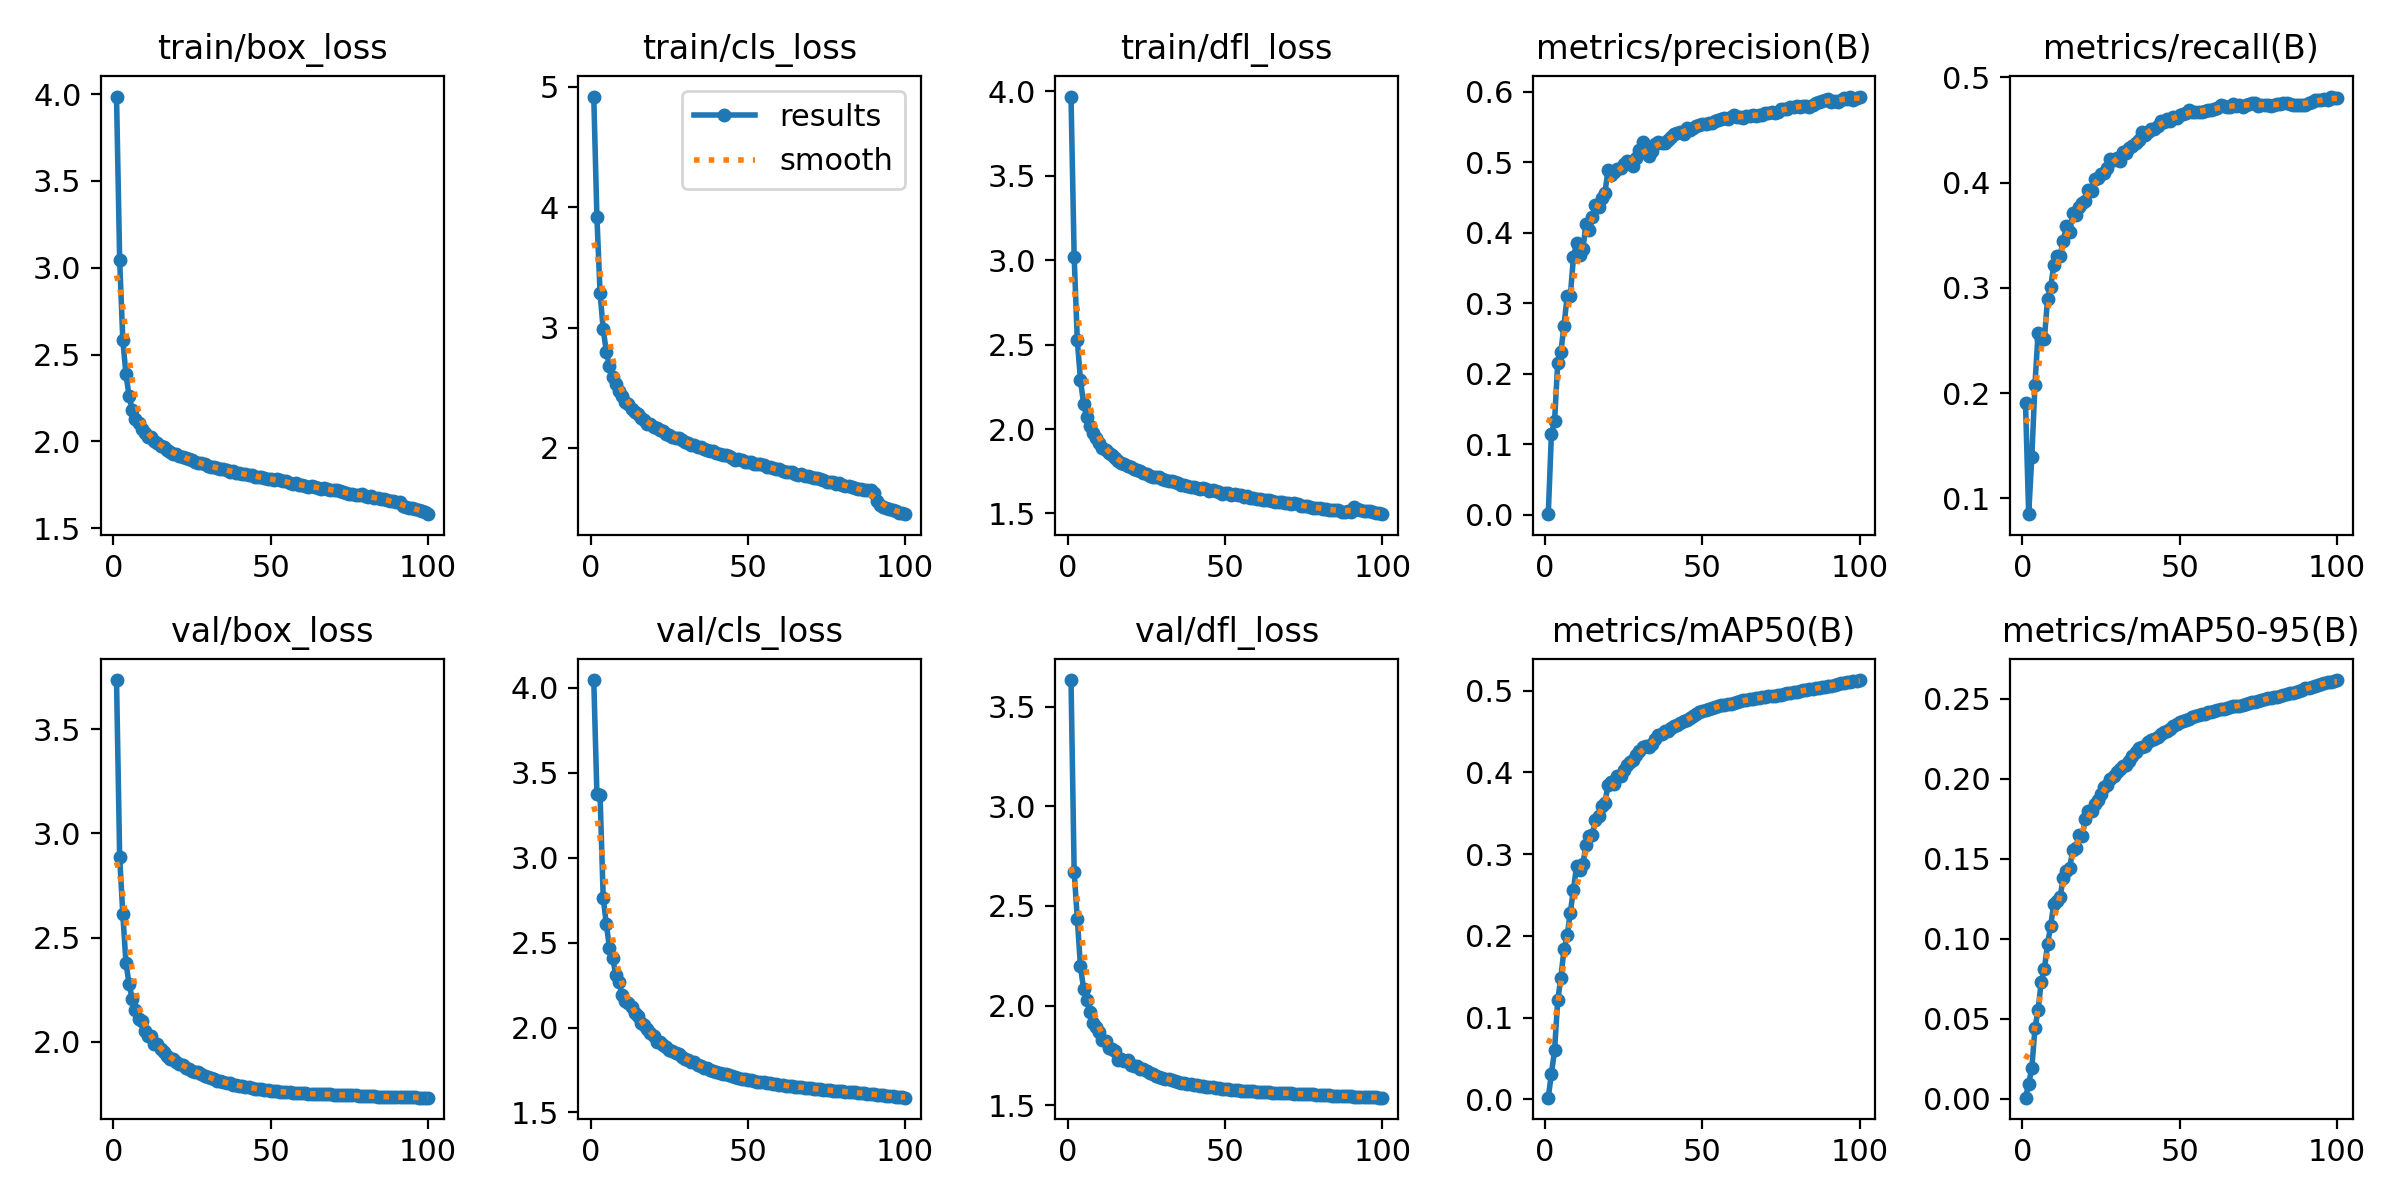

The table this chart was drawn from, first rows:
epoch, time, train/box_loss, train/cls_loss, train/dfl_loss, metrics/precision(B), metrics/recall(B), metrics/mAP50(B), metrics/mAP50-95(B), val/box_loss, val/cls_loss, val/dfl_loss, lr/pg0, lr/pg1, lr/pg2
1, 386.9, 3.986, 4.919, 3.97, 0.00108, 0.1903, 0.00216, 0.00059, 3.736, 4.046, 3.634, 0.003331, 0.003331, 0.003331
2, 785.1, 3.045, 3.918, 3.022, 0.1146, 0.08493, 0.03153, 0.00915, 2.888, 3.374, 2.672, 0.006598, 0.006598, 0.006598
3, 1125, 2.583, 3.289, 2.525, 0.1331, 0.1391, 0.05988, 0.01903, 2.613, 3.369, 2.436, 0.009799, 0.009799, 0.009799
4, 1425, 2.388, 2.985, 2.291, 0.2154, 0.2078, 0.121, 0.04403, 2.38, 2.764, 2.196, 0.009703, 0.009703, 0.009703
5, 1757, 2.26, 2.8, 2.15, 0.231, 0.2574, 0.1486, 0.0556, 2.276, 2.608, 2.084, 0.009604, 0.009604, 0.009604
6, 2063, 2.183, 2.679, 2.07, 0.2681, 0.2511, 0.1837, 0.07324, 2.207, 2.468, 2.028, 0.009505, 0.009505, 0.009505
7, 2347, 2.131, 2.59, 2.016, 0.3097, 0.2515, 0.2005, 0.08128, 2.155, 2.412, 1.967, 0.009406, 0.009406, 0.009406
8, 2661, 2.108, 2.535, 1.977, 0.3101, 0.2894, 0.2282, 0.09659, 2.107, 2.308, 1.912, 0.009307, 0.009307, 0.009307
9, 2970, 2.071, 2.47, 1.947, 0.3648, 0.3009, 0.2566, 0.1081, 2.099, 2.267, 1.894, 0.009208, 0.009208, 0.009208
10, 3282, 2.049, 2.433, 1.916, 0.3856, 0.3214, 0.2854, 0.122, 2.053, 2.194, 1.868, 0.009109, 0.009109, 0.009109
11, 3614, 2.025, 2.383, 1.888, 0.3678, 0.3299, 0.2806, 0.1238, 2.03, 2.158, 1.827, 0.00901, 0.00901, 0.00901
12, 3930, 2.022, 2.362, 1.876, 0.3762, 0.3307, 0.2878, 0.1262, 2.028, 2.148, 1.822, 0.008911, 0.008911, 0.008911
13, 4336, 2.001, 2.322, 1.859, 0.4127, 0.3449, 0.3115, 0.1379, 1.99, 2.121, 1.786, 0.008812, 0.008812, 0.008812
14, 4770, 1.991, 2.299, 1.844, 0.4043, 0.3587, 0.3224, 0.1421, 1.99, 2.086, 1.784, 0.008713, 0.008713, 0.008713
15, 5076, 1.971, 2.282, 1.83, 0.4225, 0.3533, 0.3236, 0.1441, 1.967, 2.068, 1.773, 0.008614, 0.008614, 0.008614
16, 5406, 1.968, 2.251, 1.812, 0.4386, 0.3708, 0.3422, 0.1553, 1.952, 2.028, 1.728, 0.008515, 0.008515, 0.008515
17, 5733, 1.95, 2.232, 1.797, 0.4364, 0.3691, 0.3472, 0.1568, 1.931, 2.015, 1.732, 0.008416, 0.008416, 0.008416
18, 6148, 1.94, 2.201, 1.793, 0.4492, 0.3765, 0.359, 0.1649, 1.919, 1.99, 1.723, 0.008317, 0.008317, 0.008317
19, 6576, 1.93, 2.195, 1.783, 0.4568, 0.3804, 0.3629, 0.1642, 1.917, 1.97, 1.728, 0.008218, 0.008218, 0.008218
20, 6911, 1.925, 2.176, 1.772, 0.4882, 0.3823, 0.3846, 0.175, 1.902, 1.951, 1.703, 0.008119, 0.008119, 0.008119
21, 7257, 1.917, 2.164, 1.761, 0.4813, 0.3929, 0.3879, 0.1802, 1.894, 1.914, 1.696, 0.00802, 0.00802, 0.00802
22, 7628, 1.911, 2.15, 1.755, 0.4858, 0.3917, 0.3853, 0.1799, 1.889, 1.918, 1.698, 0.007921, 0.007921, 0.007921
23, 7994, 1.904, 2.138, 1.753, 0.4906, 0.4034, 0.3952, 0.1843, 1.875, 1.898, 1.681, 0.007822, 0.007822, 0.007822
24, 8314, 1.901, 2.12, 1.741, 0.4914, 0.4043, 0.396, 0.1868, 1.871, 1.886, 1.681, 0.007723, 0.007723, 0.007723
25, 8624, 1.892, 2.111, 1.735, 0.4979, 0.408, 0.4028, 0.1905, 1.86, 1.869, 1.669, 0.007624, 0.007624, 0.007624
26, 9063, 1.879, 2.089, 1.722, 0.502, 0.4087, 0.4091, 0.1948, 1.858, 1.863, 1.66, 0.007525, 0.007525, 0.007525
27, 9376, 1.877, 2.082, 1.716, 0.4987, 0.4139, 0.4125, 0.196, 1.853, 1.85, 1.658, 0.007426, 0.007426, 0.007426
28, 9662, 1.873, 2.08, 1.715, 0.495, 0.4226, 0.4154, 0.1997, 1.844, 1.843, 1.647, 0.007327, 0.007327, 0.007327
29, 9944, 1.871, 2.068, 1.714, 0.5052, 0.4219, 0.4212, 0.2019, 1.836, 1.828, 1.642, 0.007228, 0.007228, 0.007228
30, 10227, 1.86, 2.049, 1.704, 0.5175, 0.4232, 0.4261, 0.2042, 1.83, 1.814, 1.634, 0.007129, 0.007129, 0.007129
31, 10510, 1.855, 2.043, 1.698, 0.5285, 0.4206, 0.4304, 0.2062, 1.826, 1.81, 1.631, 0.00703, 0.00703, 0.00703
32, 10792, 1.85, 2.025, 1.695, 0.515, 0.4289, 0.4319, 0.208, 1.823, 1.797, 1.631, 0.006931, 0.006931, 0.006931
33, 11074, 1.848, 2.027, 1.693, 0.5087, 0.4285, 0.4311, 0.2085, 1.813, 1.796, 1.627, 0.006832, 0.006832, 0.006832
34, 11355, 1.842, 2.011, 1.685, 0.5151, 0.4333, 0.4352, 0.2115, 1.812, 1.782, 1.622, 0.006733, 0.006733, 0.006733
35, 11637, 1.84, 2.008, 1.678, 0.5255, 0.4352, 0.4402, 0.2146, 1.806, 1.773, 1.617, 0.006634, 0.006634, 0.006634
36, 11918, 1.834, 1.988, 1.67, 0.5284, 0.438, 0.4454, 0.2171, 1.803, 1.764, 1.612, 0.006535, 0.006535, 0.006535
37, 12200, 1.826, 1.983, 1.67, 0.5271, 0.4406, 0.4474, 0.219, 1.801, 1.76, 1.61, 0.006436, 0.006436, 0.006436
38, 12481, 1.831, 1.977, 1.664, 0.5271, 0.4482, 0.4504, 0.2202, 1.795, 1.752, 1.608, 0.006337, 0.006337, 0.006337
39, 12763, 1.818, 1.971, 1.656, 0.5314, 0.4453, 0.4509, 0.2207, 1.792, 1.747, 1.605, 0.006238, 0.006238, 0.006238
40, 13044, 1.819, 1.961, 1.658, 0.5356, 0.4482, 0.4542, 0.2229, 1.787, 1.741, 1.603, 0.006139, 0.006139, 0.006139
41, 13326, 1.814, 1.951, 1.649, 0.5399, 0.4507, 0.4568, 0.2244, 1.787, 1.735, 1.599, 0.00604, 0.00604, 0.00604
42, 13607, 1.81, 1.938, 1.646, 0.5413, 0.4512, 0.4585, 0.2253, 1.785, 1.728, 1.597, 0.005941, 0.005941, 0.005941
43, 13888, 1.809, 1.944, 1.648, 0.5421, 0.4538, 0.4609, 0.2265, 1.783, 1.724, 1.595, 0.005842, 0.005842, 0.005842
44, 14169, 1.805, 1.931, 1.645, 0.5404, 0.4581, 0.4624, 0.228, 1.78, 1.719, 1.592, 0.005743, 0.005743, 0.005743
45, 14451, 1.797, 1.917, 1.635, 0.5482, 0.4572, 0.4646, 0.2292, 1.776, 1.713, 1.591, 0.005644, 0.005644, 0.005644
46, 14732, 1.794, 1.9, 1.637, 0.5462, 0.4606, 0.4666, 0.23, 1.775, 1.707, 1.59, 0.005545, 0.005545, 0.005545
47, 15014, 1.795, 1.911, 1.633, 0.5489, 0.4588, 0.4684, 0.2314, 1.773, 1.704, 1.588, 0.005446, 0.005446, 0.005446
48, 15296, 1.788, 1.899, 1.624, 0.5508, 0.4625, 0.4713, 0.2332, 1.77, 1.699, 1.585, 0.005347, 0.005347, 0.005347
49, 15577, 1.785, 1.885, 1.617, 0.5519, 0.4617, 0.4732, 0.2344, 1.767, 1.695, 1.582, 0.005248, 0.005248, 0.005248
50, 15858, 1.784, 1.885, 1.62, 0.5534, 0.464, 0.4747, 0.2356, 1.766, 1.692, 1.58, 0.005149, 0.005149, 0.005149
51, 16139, 1.781, 1.883, 1.62, 0.5535, 0.4652, 0.4759, 0.2361, 1.764, 1.689, 1.579, 0.00505, 0.00505, 0.00505
52, 16421, 1.781, 1.867, 1.612, 0.5559, 0.4659, 0.4769, 0.2367, 1.763, 1.685, 1.577, 0.004951, 0.004951, 0.004951
53, 16703, 1.775, 1.869, 1.618, 0.5549, 0.4687, 0.4782, 0.2373, 1.761, 1.682, 1.576, 0.004852, 0.004852, 0.004852
54, 16984, 1.77, 1.863, 1.611, 0.5576, 0.4675, 0.4802, 0.2386, 1.759, 1.679, 1.575, 0.004753, 0.004753, 0.004753
55, 17265, 1.77, 1.855, 1.607, 0.56, 0.4675, 0.4811, 0.2394, 1.759, 1.677, 1.573, 0.004654, 0.004654, 0.004654
56, 17546, 1.759, 1.846, 1.599, 0.5613, 0.4675, 0.4821, 0.24, 1.758, 1.674, 1.572, 0.004555, 0.004555, 0.004555
57, 17827, 1.755, 1.839, 1.604, 0.5626, 0.4668, 0.4826, 0.2404, 1.756, 1.671, 1.571, 0.004456, 0.004456, 0.004456
58, 18113, 1.758, 1.832, 1.593, 0.5616, 0.4685, 0.4832, 0.2409, 1.756, 1.669, 1.57, 0.004357, 0.004357, 0.004357
59, 18394, 1.75, 1.824, 1.593, 0.5637, 0.4693, 0.4841, 0.2415, 1.754, 1.666, 1.569, 0.004258, 0.004258, 0.004258
60, 18675, 1.747, 1.822, 1.585, 0.5672, 0.4688, 0.4851, 0.2418, 1.754, 1.664, 1.568, 0.004159, 0.004159, 0.004159
... 40 more rows
